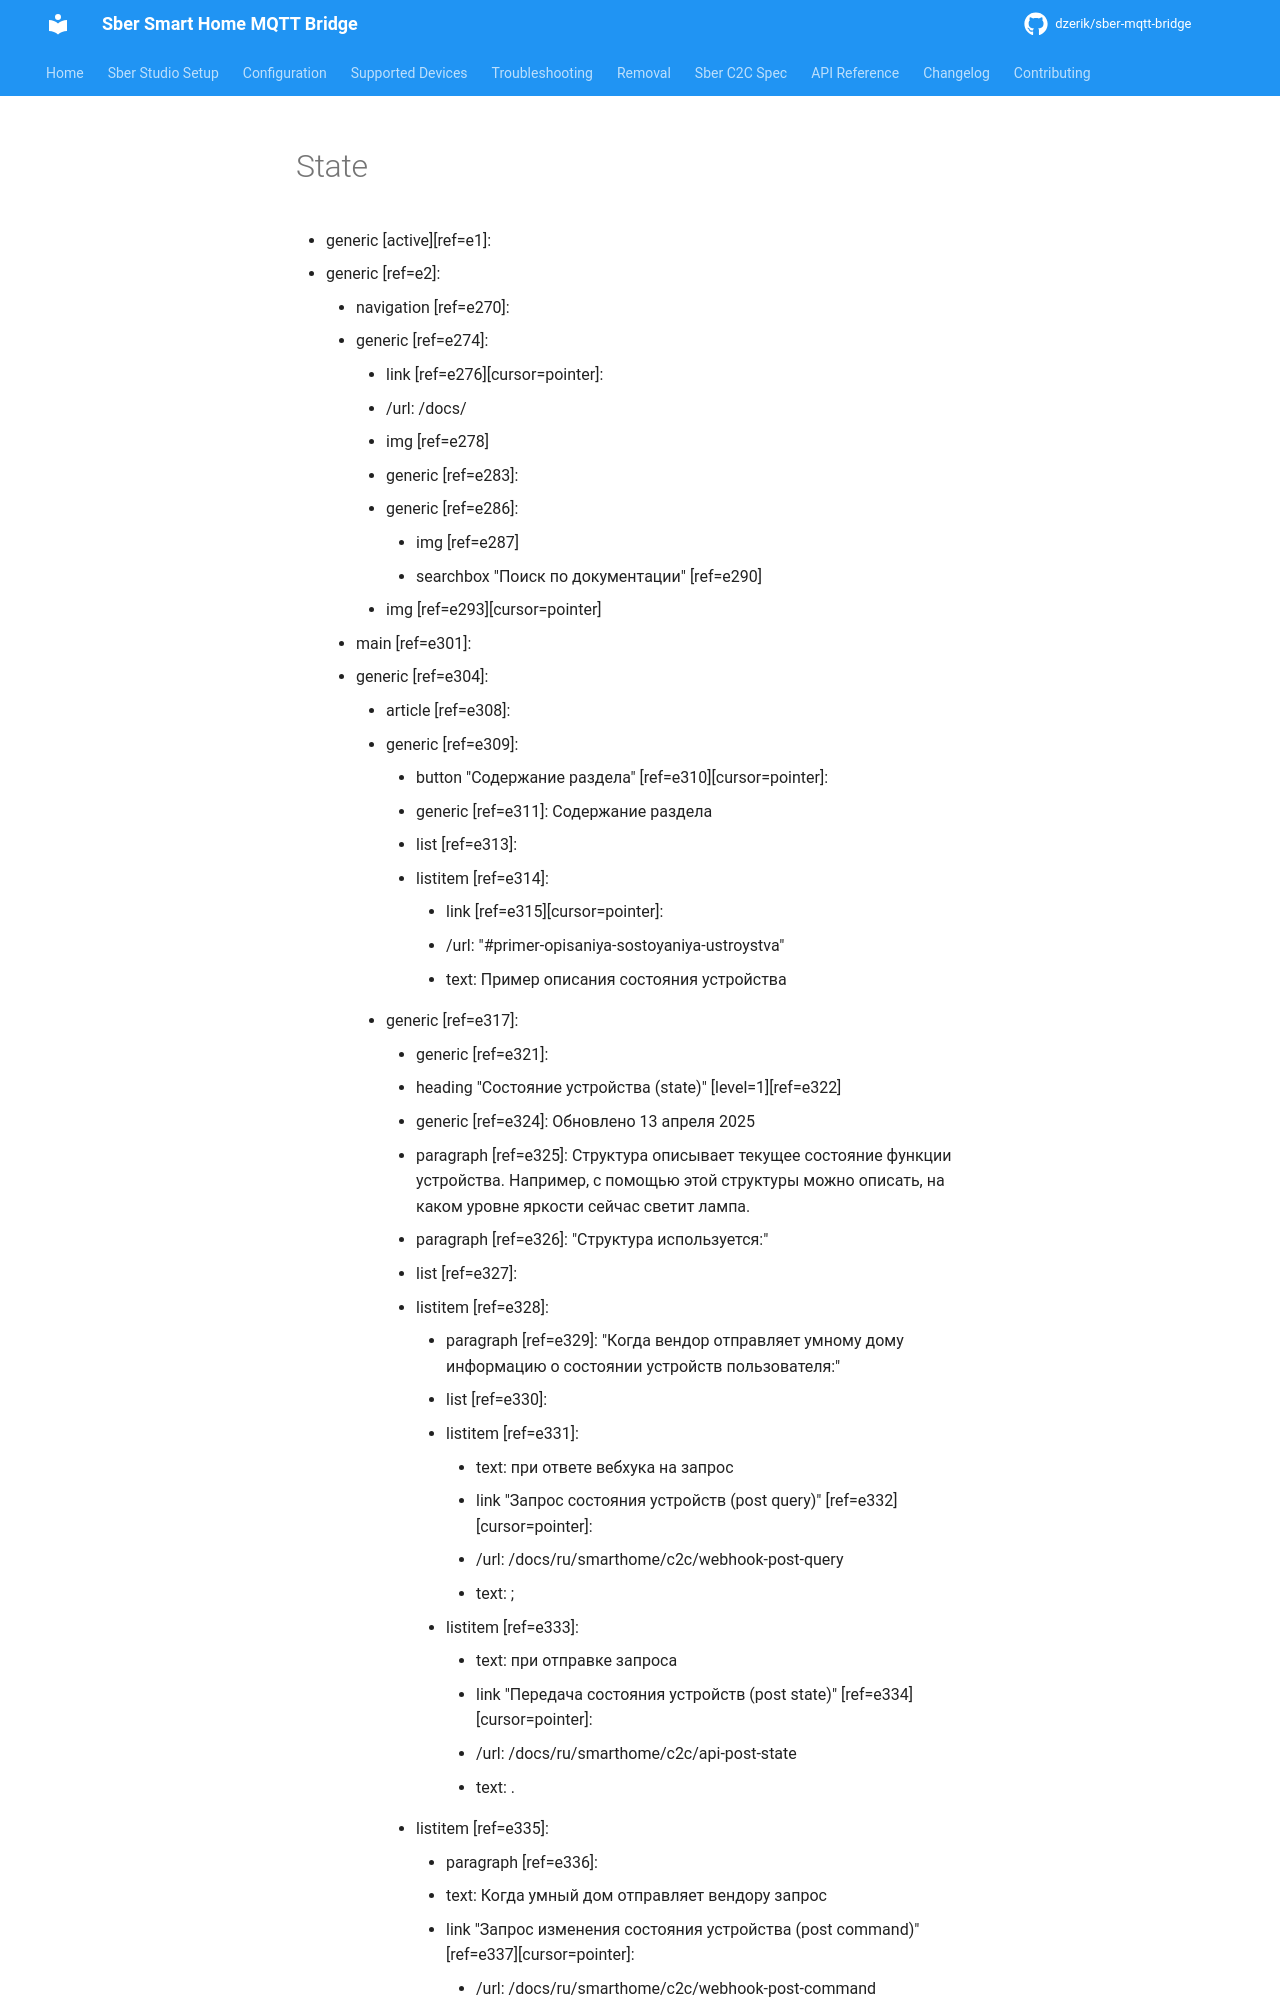

repository: dzerik/sber-mqtt-bridge · page: sber-api-reference/state/index.html · generator: mkdocs

- generic [active] [ref=e1]:
  - generic [ref=e2]:
    - navigation [ref=e270]:
      - generic [ref=e274]:
        - link [ref=e276] [cursor=pointer]:
          - /url: /docs/
          - img [ref=e278]
        - generic [ref=e283]:
          - generic [ref=e286]:
            - img [ref=e287]
            - searchbox "Поиск по документации" [ref=e290]
          - img [ref=e293] [cursor=pointer]
    - main [ref=e301]:
      - generic [ref=e304]:
        - article [ref=e308]:
          - generic [ref=e309]:
            - button "Содержание раздела" [ref=e310] [cursor=pointer]:
              - generic [ref=e311]: Содержание раздела
            - list [ref=e313]:
              - listitem [ref=e314]:
                - link [ref=e315] [cursor=pointer]:
                  - /url: "#primer-opisaniya-sostoyaniya-ustroystva"
                  - text: Пример описания состояния устройства
          - generic [ref=e317]:
            - generic [ref=e321]:
              - heading "Состояние устройства (state)" [level=1] [ref=e322]
              - generic [ref=e324]: Обновлено 13 апреля 2025
            - paragraph [ref=e325]: Структура описывает текущее состояние функции устройства. Например, с помощью этой структуры можно описать, на каком уровне яркости сейчас светит лампа.
            - paragraph [ref=e326]: "Структура используется:"
            - list [ref=e327]:
              - listitem [ref=e328]:
                - paragraph [ref=e329]: "Когда вендор отправляет умному дому информацию о состоянии устройств пользователя:"
                - list [ref=e330]:
                  - listitem [ref=e331]:
                    - text: при ответе вебхука на запрос
                    - link "Запрос состояния устройств (post query)" [ref=e332] [cursor=pointer]:
                      - /url: /docs/ru/smarthome/c2c/webhook-post-query
                    - text: ;
                  - listitem [ref=e333]:
                    - text: при отправке запроса
                    - link "Передача состояния устройств (post state)" [ref=e334] [cursor=pointer]:
                      - /url: /docs/ru/smarthome/c2c/api-post-state
                    - text: .
              - listitem [ref=e335]:
                - paragraph [ref=e336]:
                  - text: Когда умный дом отправляет вендору запрос
                  - link "Запрос изменения состояния устройства (post command)" [ref=e337] [cursor=pointer]:
                    - /url: /docs/ru/smarthome/c2c/webhook-post-command
                  - text: .
              - listitem [ref=e338]:
                - paragraph [ref=e339]:
                  - text: Когда умный дом отвечает вендору на запрос
                  - link "Получение состояния устройств (get state)" [ref=e340] [cursor=pointer]:
                    - /url: /docs/ru/smarthome/c2c/api-get-state
